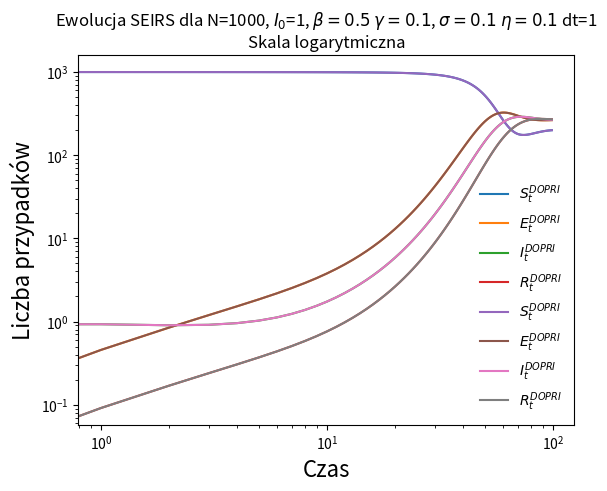

Here is the Python script that generated this plot:
import numpy as np
from scipy.integrate import RK45
import matplotlib.pyplot as plt


def set_plot_properties(title):
    plt.title(title)
    plt.legend(loc='best', frameon=False)
    plt.xlabel('Czas', fontdict={'size': 16})
    plt.ylabel('Liczba przypadków', fontdict={'size': 16})
    plt.show()


def plot_model(y, title):
    labels = ['$S_t^{DOPRI}$', '$E_t^{DOPRI}$', '$I_t^{DOPRI}$', '$R_t^{DOPRI}$']

    for i in range(len(y)):
        if np.mean(y[i]) != 0:
            plt.plot(np.arange(0, len(y[i])), y[i], label=labels[i])
    set_plot_properties(title + '\nSkala liniowa')

    for i in range(len(y)):
        if np.mean(y[i]) != 0:
            plt.plot(np.arange(0, len(y[i])), y[i], label=labels[i])
    plt.xscale("log")
    plt.yscale("log")
    set_plot_properties(title + '\nSkala logarytmiczna')


def SIR_ode(t, y, params):
    beta, gamma, eta, sigma, N = params
    S0, E0, I0, R0 = y
    S1 = -(beta / N) * I0 * S0
    I1 = (beta / N) * I0 * S0 - gamma * I0
    R1 = gamma * I0
    return [S1, E0, I1, R1]


def SI_ode(t, y, params):
    beta, gamma, eta, sigma, N = params
    S0, E0, I0, R0 = y
    S1 = -(beta / N) * I0 * S0
    I1 = (beta / N) * I0 * S0
    return [S1, E0, I1, R0]


def SIS_ode(t, y, params):
    beta, gamma, eta, sigma, N = params
    S0, E0, I0, R0 = y
    S1 = -(beta / N) * I0 * S0 + gamma * I0
    I1 = (beta / N) * I0 * S0 - gamma * I0
    return [S1, E0, I1, R0]


def SIRS_ode(t, y, params):
    beta, gamma, eta, sigma, N = params
    S0, E0, I0, R0 = y
    S1 = -(beta / N) * I0 * S0 + eta * R0
    I1 = (beta / N) * I0 * S0 - gamma * I0
    R1 = gamma * I0 - eta * R0
    return [S1, E0, I1, R1]


def SEIR_ode(t, y, params):
    beta, gamma, eta, sigma, N = params
    S0, E0, I0, R0 = y
    S1 = -(beta / N) * I0 * S0
    E1 = (beta / N) * I0 * S0 - sigma * E0
    I1 = sigma * E0 - gamma * I0
    R1 = gamma * I0
    return [S1, E1, I1, R1]


def SEIRS_ode(t, y, params):
    beta, gamma, eta, sigma, N = params
    S0, E0, I0, R0 = y
    S1 = -(beta / N) * I0 * S0 + eta * R0
    E1 = (beta / N) * I0 * S0 - sigma * E0
    I1 = sigma * E0 - gamma * I0
    R1 = gamma * I0 - eta * R0
    return [S1, E1, I1, R1]


def solve(func, I_0, N, dt, steps, beta, gamma, eta, sigma):
    T_ode = np.zeros(steps)
    Y = np.zeros((4, steps))
    Y[:, 0] = [N - I_0, 0, I_0, 0]

    for T in range(steps - 1):
        ode_system = RK45(lambda t, y: func(t, y, [beta, gamma, eta, sigma, N]), T_ode[T], Y[:, T], T_ode[T] + dt)
        while ode_system.status == 'running':
            ode_system.step()
        Y[:, T + 1] = ode_system.y
        T_ode[T + 1] = ode_system.t

    return Y


beta = 0.5
gamma = 0.1
eta = gamma
sigma = gamma
N = 1000
T = 100
dt = 1
steps = int(T / dt)
I_0 = 1

# plot_model(solve(SIR_ode, I_0, N, dt, steps, beta, gamma, eta, sigma), f'Ewolucja SIR dla N={N}, $I_0$={I_0}, ' +
#            '$\\beta = ' + f'{beta}$, ' + '$\\gamma = ' + f'{gamma}$, ' + 'dt = ' + f'{dt}')

# plot_model(solve(SI_ode, I_0, N, dt, steps, beta, gamma, eta, sigma), f'Ewolucja SI dla N={N}, $I_0$={I_0}, ' +
#            '$\\beta = ' + f'{beta}$, ' + 'dt = ' + f'{dt}')

# plot_model(solve(SIS_ode, I_0, N, dt, steps, beta, gamma, eta, sigma), f'Ewolucja SIS dla N={N}, $I_0$={I_0}, ' +
#            '$\\beta = ' + f'{beta}$, ' + '$\\gamma = ' + f'{gamma}$, ' + 'dt = ' + f'{dt}')

# plot_model(solve(SIRS_ode, I_0, N, dt, steps, beta, gamma, eta, sigma), f'Ewolucja SIRS dla N={N}, $I_0$={I_0}, ' +
#            '$\\beta = ' + f'{beta}$, ' + '$\\gamma = ' + f'{gamma}$, ' + '$\\eta = ' + f'{eta}$, ' + 'dt = ' + f'{dt}')

# plot_model(solve(SEIR_ode, I_0, N, dt, steps, beta, gamma, eta, sigma), f'Ewolucja SEIR dla N={N}, $I_0$={I_0}, ' +
#            '$\\beta = ' + f'{beta}$, ' + '$\\gamma = ' + f'{gamma}$, ' + '$\\sigma = ' + f'{sigma}$, ' + 'dt = ' + f'{dt}')

plot_model(solve(SEIRS_ode, I_0, N, dt, steps, beta, gamma, eta, sigma), f'Ewolucja SEIRS dla N={N}, $I_0$={I_0}, ' +
           '$\\beta = ' + f'{beta}$ ' + '$\\gamma = ' + f'{gamma}$, ' + '$\\sigma = ' +
           f'{sigma}$ ' + '$\\eta = ' + f'{eta}$ ' + 'dt=' + f'{dt}')

